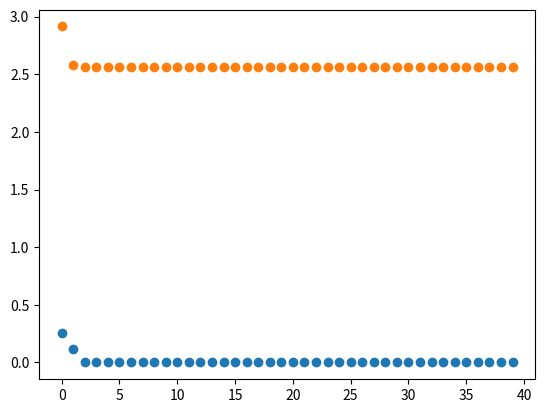

Python code for this plot:
import numpy as np
import math
import matplotlib.pyplot as plt


def modelFunction(x):
    f = math.exp(x[0] + 3 * x[1] - 0.1) + math.exp(x[0] - 3 * x[1] - 0.1) + math.exp(-x[0] - 0.1)

    return f

def gradient(x):
    a = math.exp(x[0] + 3 * x[1] - 0.1) + math.exp(x[0] - 3 * x[1] - 0.1) - math.exp(-x[0] - 0.1)
    b = 3 * math.exp(x[0] + 3 * x[1] - 0.1) - 3 * math.exp(x[0] - 3 * x[1] - 0.1)
    F = np.array([a, b])

    return F

def hessian(x):
    a = x[0] + 3 * x[1] - 0.1
    b = x[0] - 3 * x[1] - 0.1
    c = -x[0] - 0.1

    A = np.zeros(shape=(2, 2))

    A[0, 0] = math.exp(a) + math.exp(b) + math.exp(c)
    A[0, 1] = 3 * (math.exp(a)-math.exp(b))
    A[1, 0] = A[0, 1]
    A[1, 1] = 9 * (math.exp(a) + math.exp(b))

    return A


###############################################################################
##############Newton's Method with backtracking line search####################
###############################################################################


x = np.random.normal(loc=0, scale=1, size=2)
Delta = []
Theta = []
a = 0.1
b = 0.7
maxIter = 40


for i in range(maxIter):
    Theta.append(modelFunction(x))

    t = 1
    G = gradient(x)
    H = hessian(x)
    H_inv = np.linalg.inv(H)
    y = x - t * H_inv @ G
    lmbd = np.transpose(G) @ H_inv @ G
    while (modelFunction(y) > modelFunction(x) - a * t * lmbd):
        t = b * t
        y = x - t * H_inv @ G

    Delta.append(np.linalg.norm(x - y))
    x = y


# Convergence of argument
x = list(range(len(Delta)))
y = Delta
plt.scatter(x, y)
plt.show()

# Convergence of the value of the objective function
x = list(range(len(Theta)))
y = Theta
plt.scatter(x, y)
plt.show()


'''
This example is from the book of Boyd & Vanderberghe - CUP 2004, pg. 492
'''
